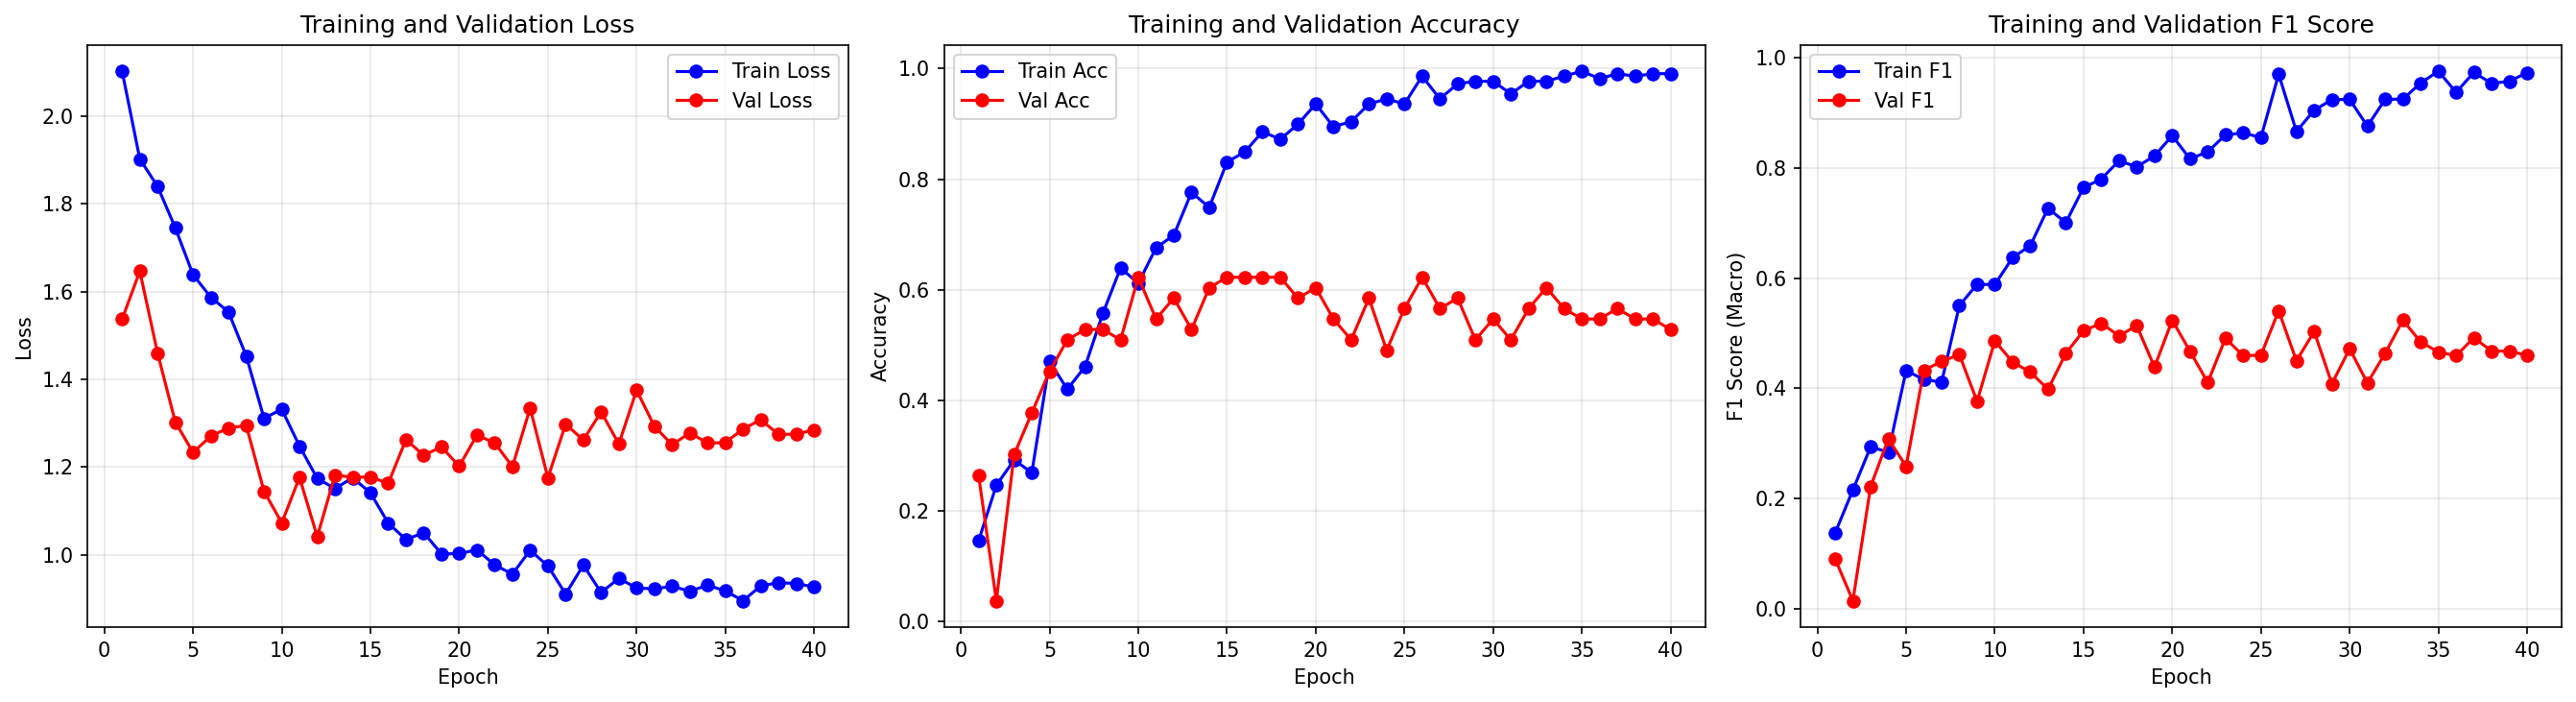

The file beside this chart, header and first rows:
epoch, train_loss, train_acc, train_f1, val_loss, val_acc, val_f1
1, 2.102, 0.1461, 0.1377, 1.537, 0.2642, 0.09032
2, 1.902, 0.2466, 0.2156, 1.646, 0.03774, 0.01455
3, 1.839, 0.2922, 0.2939, 1.46, 0.3019, 0.222
4, 1.745, 0.2694, 0.2842, 1.302, 0.3774, 0.3081
5, 1.638, 0.4703, 0.4324, 1.234, 0.4528, 0.2587
6, 1.587, 0.4201, 0.4162, 1.27, 0.5094, 0.4331
7, 1.553, 0.4612, 0.4113, 1.289, 0.5283, 0.4489
8, 1.453, 0.5571, 0.5504, 1.295, 0.5283, 0.4615
9, 1.311, 0.6393, 0.5891, 1.145, 0.5094, 0.3765
10, 1.332, 0.6119, 0.5886, 1.073, 0.6226, 0.4863
11, 1.248, 0.6758, 0.6374, 1.177, 0.5472, 0.448
12, 1.174, 0.6986, 0.6593, 1.042, 0.5849, 0.4296
13, 1.151, 0.7763, 0.7272, 1.182, 0.5283, 0.3984
14, 1.176, 0.7489, 0.7008, 1.177, 0.6038, 0.4635
15, 1.141, 0.8311, 0.7648, 1.177, 0.6226, 0.5046
16, 1.072, 0.8493, 0.7801, 1.163, 0.6226, 0.5184
17, 1.035, 0.8858, 0.8136, 1.262, 0.6226, 0.4952
18, 1.051, 0.8721, 0.8023, 1.227, 0.6226, 0.5142
19, 1.002, 0.8995, 0.8222, 1.246, 0.5849, 0.4387
20, 1.003, 0.9361, 0.8589, 1.202, 0.6038, 0.5237
21, 1.011, 0.895, 0.8168, 1.273, 0.5472, 0.4677
22, 0.9772, 0.9041, 0.8298, 1.255, 0.5094, 0.4108
23, 0.9561, 0.9361, 0.8603, 1.201, 0.5849, 0.4911
24, 1.011, 0.9452, 0.8641, 1.334, 0.4906, 0.4593
25, 0.9747, 0.9361, 0.8555, 1.176, 0.566, 0.4605
26, 0.9108, 0.9863, 0.9706, 1.298, 0.6226, 0.5412
27, 0.9766, 0.9452, 0.8666, 1.262, 0.566, 0.4501
28, 0.9143, 0.9726, 0.9052, 1.326, 0.5849, 0.5033
29, 0.9464, 0.9772, 0.9243, 1.253, 0.5094, 0.4086
30, 0.9246, 0.9772, 0.9249, 1.375, 0.5472, 0.4721
31, 0.9224, 0.9543, 0.8762, 1.293, 0.5094, 0.4099
32, 0.9285, 0.9772, 0.9249, 1.251, 0.566, 0.4637
33, 0.917, 0.9772, 0.9253, 1.278, 0.6038, 0.5239
34, 0.9311, 0.9863, 0.9544, 1.255, 0.566, 0.4844
35, 0.9177, 0.9954, 0.9762, 1.256, 0.5472, 0.4661
36, 0.8956, 0.9817, 0.9376, 1.287, 0.5472, 0.4593
37, 0.9292, 0.9909, 0.9738, 1.308, 0.566, 0.4922
38, 0.9367, 0.9863, 0.954, 1.274, 0.5472, 0.4678
39, 0.9348, 0.9909, 0.9576, 1.275, 0.5472, 0.4678
40, 0.9268, 0.9909, 0.9734, 1.284, 0.5283, 0.46
